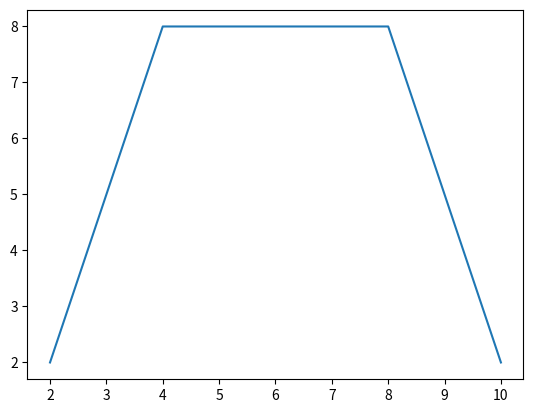

Write the Python code that produced this figure.
from matplotlib import pyplot as plt

x = [2, 4, 8, 10]
y = [2, 8, 8, 2]

plt.plot(x, y)
plt.show()
